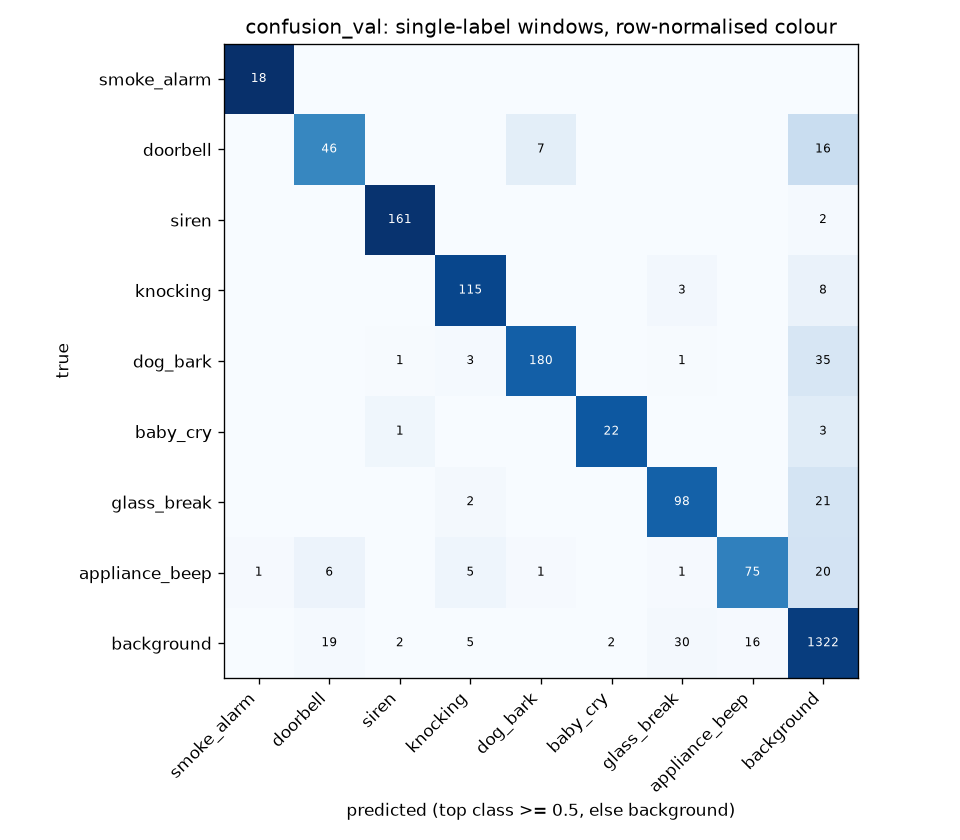

Source data for this figure (header and first rows):
true\pred, smoke_alarm, doorbell, siren, knocking, dog_bark, baby_cry, glass_break, appliance_beep, background
smoke_alarm, 18, 0, 0, 0, 0, 0, 0, 0, 0
doorbell, 0, 46, 0, 0, 7, 0, 0, 0, 16
siren, 0, 0, 161, 0, 0, 0, 0, 0, 2
knocking, 0, 0, 0, 115, 0, 0, 3, 0, 8
dog_bark, 0, 0, 1, 3, 180, 0, 1, 0, 35
baby_cry, 0, 0, 1, 0, 0, 22, 0, 0, 3
glass_break, 0, 0, 0, 2, 0, 0, 98, 0, 21
appliance_beep, 1, 6, 0, 5, 1, 0, 1, 75, 20
background, 0, 19, 2, 5, 0, 2, 30, 16, 1322
